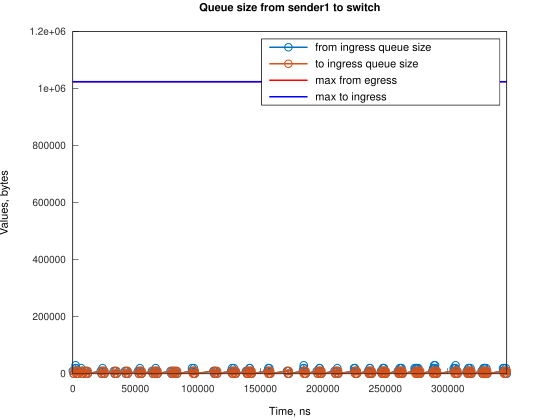

Values plotted in this chart, from the file beside it:
Time, from_ingress_queue_size, to_ingress_queue_size
0, 10000, nan
745.1, 0, 10000
746.1, 0, 0
2000, 10000, 0
2240, 20000, 0
2241, 30000, 0
2745, 20000, 0
3490, 10000, 0
4235, 0, 10000
4239, 0, 0
6721, 10000, 0
6722, 20000, 0
7466, 10000, 10000
7467, 10000, 0
8211, 0, 0
9691, 10000, 0
10436, 0, 10000
10437, 0, 0
11179, 10000, 0
11924, 0, 10000
11925, 0, 0
22357, 10000, 0
23102, 0, 10000
23104, 0, 0
23845, 10000, 0
23846, 20000, 0
24590, 10000, 10000
24591, 10000, 0
25335, 0, 10000
25337, 0, 0
32783, 10000, 0
33528, 0, 10000
33530, 0, 0
34276, 10000, 0
35021, 0, 10000
35022, 0, 0
41728, 10000, 0
42474, 0, 10000
42474, 0, 0
43216, 10000, 0
43962, 0, 10000
43963, 0, 0
52154, 10000, 0
52899, 0, 10000
52905, 0, 0
53647, 10000, 0
53648, 20000, 0
54392, 10000, 10000
54393, 10000, 0
55137, 0, 10000
55138, 0, 0
63330, 10000, 0
64075, 0, 10000
64081, 0, 0
64823, 10000, 0
65568, 0, 10000
65569, 0, 0
66313, 10000, 0
66314, 20000, 0
67058, 10000, 10000
... 230 more rows
